Image classification data set "VIntel" (ysharma12/VIntel on GitHub). Class labels (10): bar stool, bookcase, chandelier, dining chair, market umbrella, night stands, ottoman, sconces, table lamp, vases.

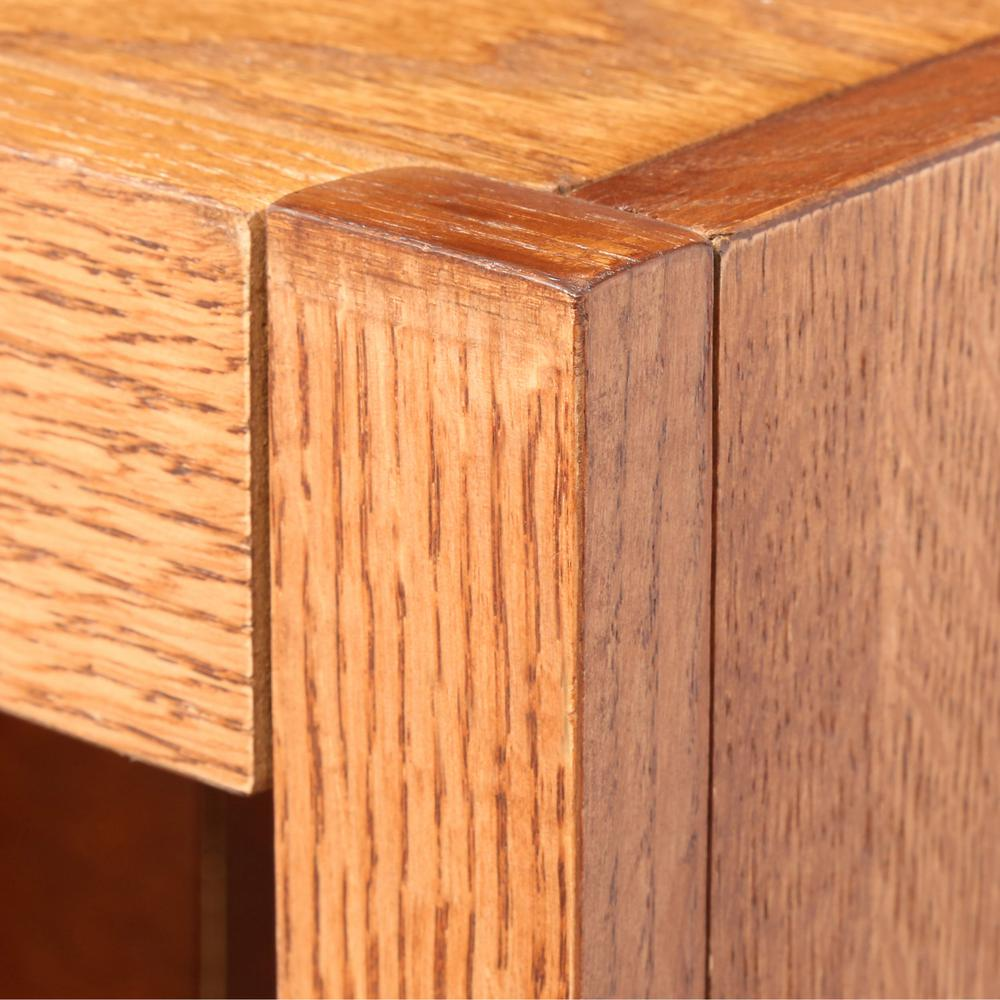
Label: bookcase

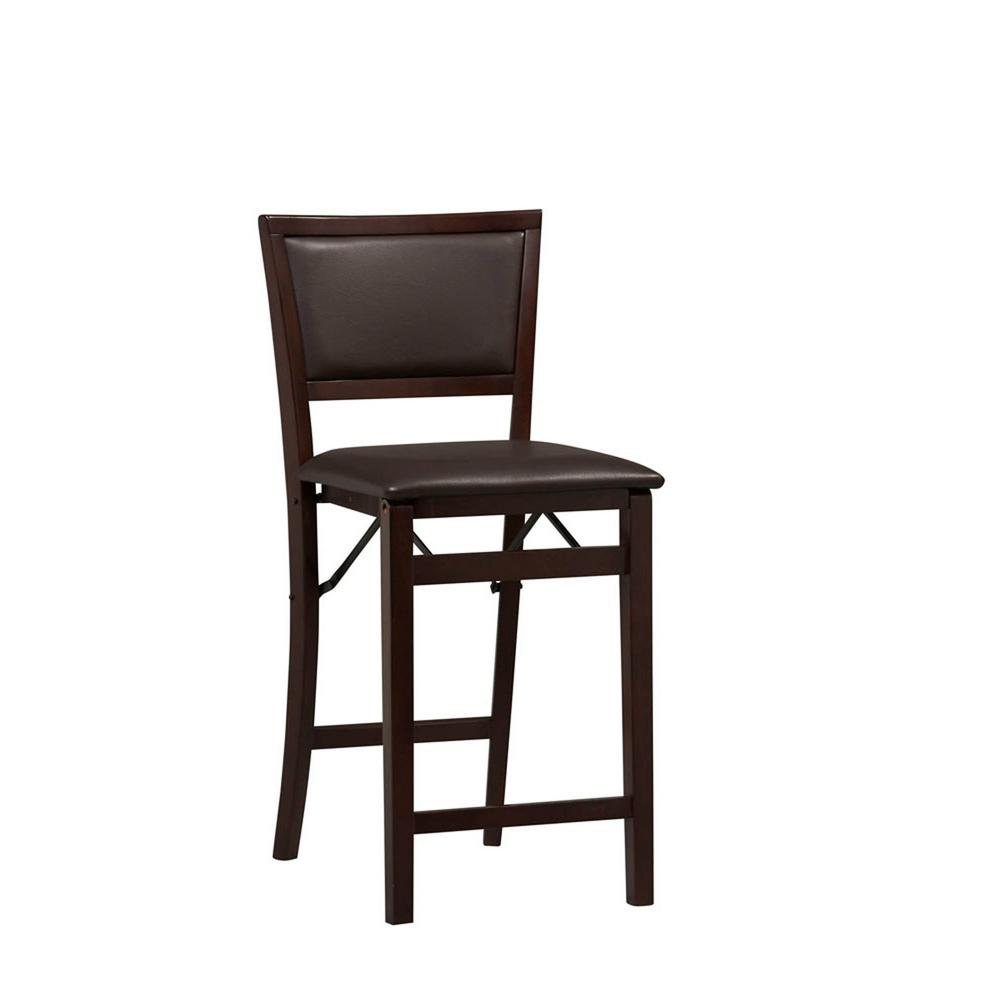
Label: bar stool

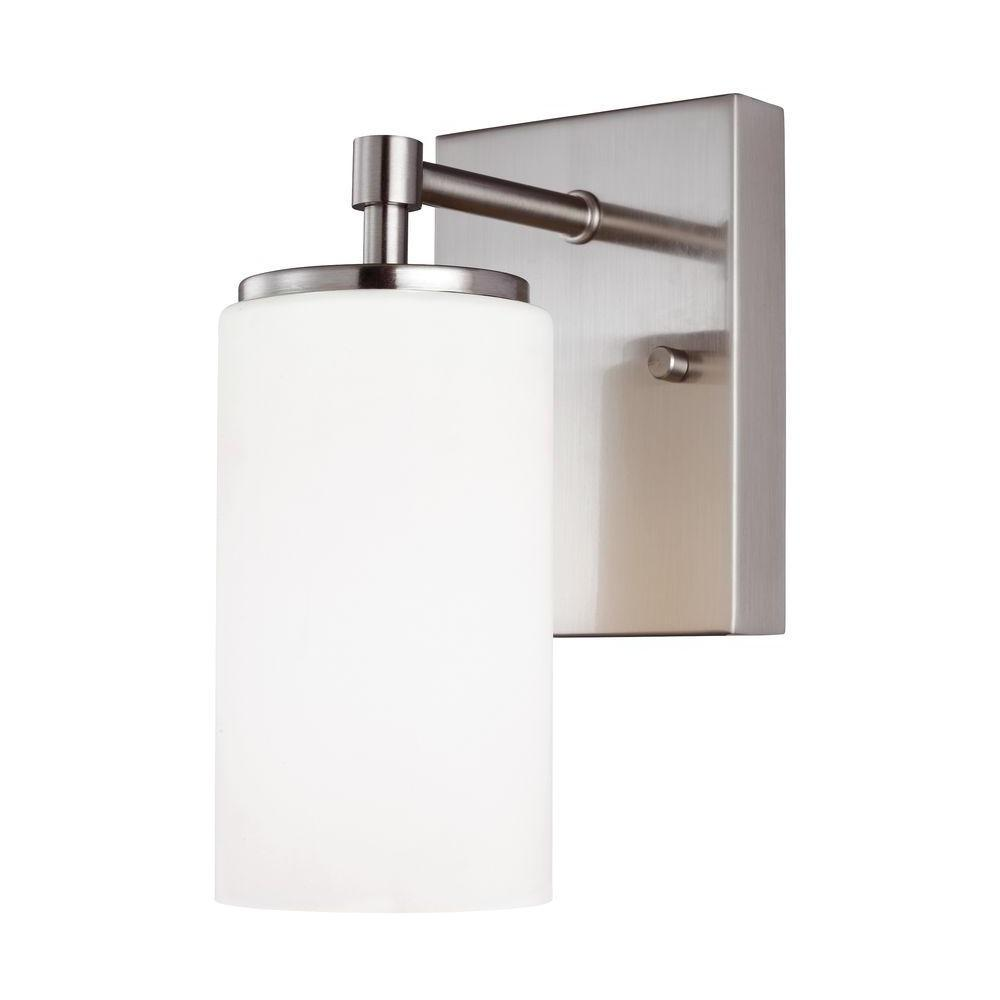
Label: sconces

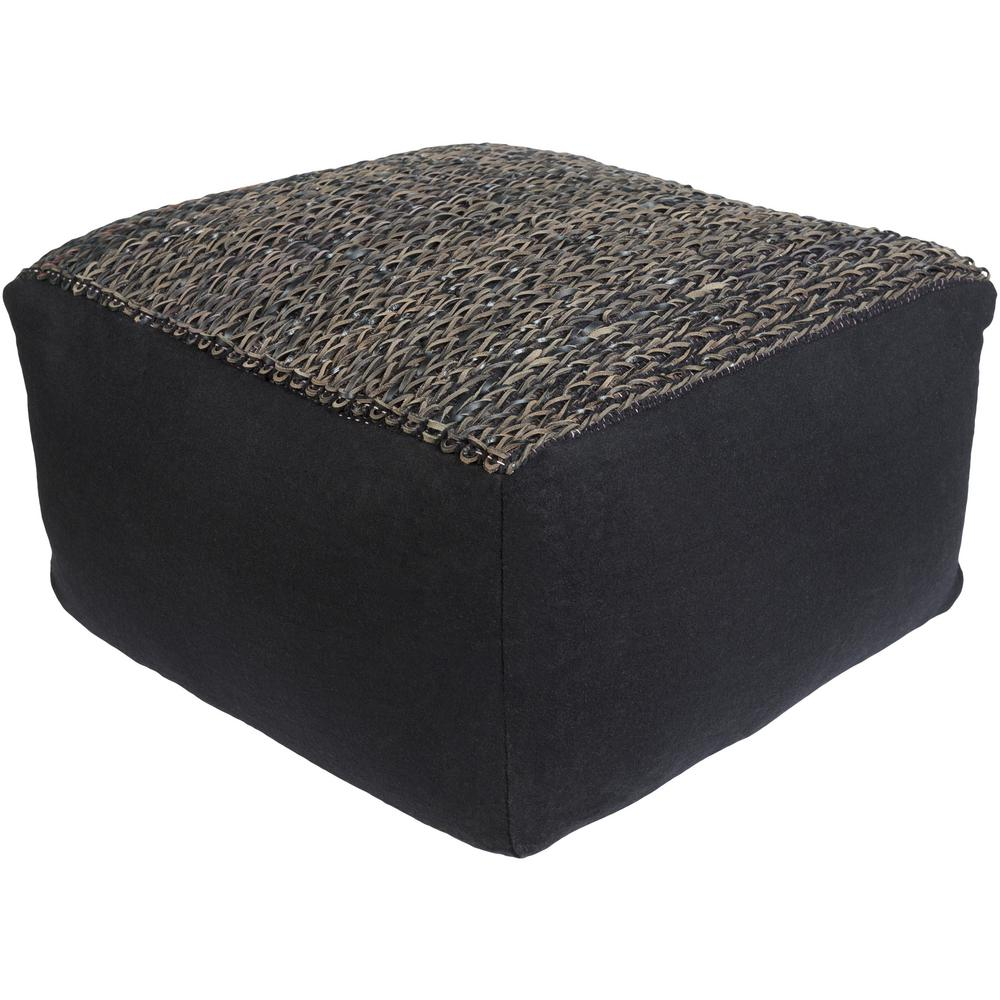
Label: ottoman

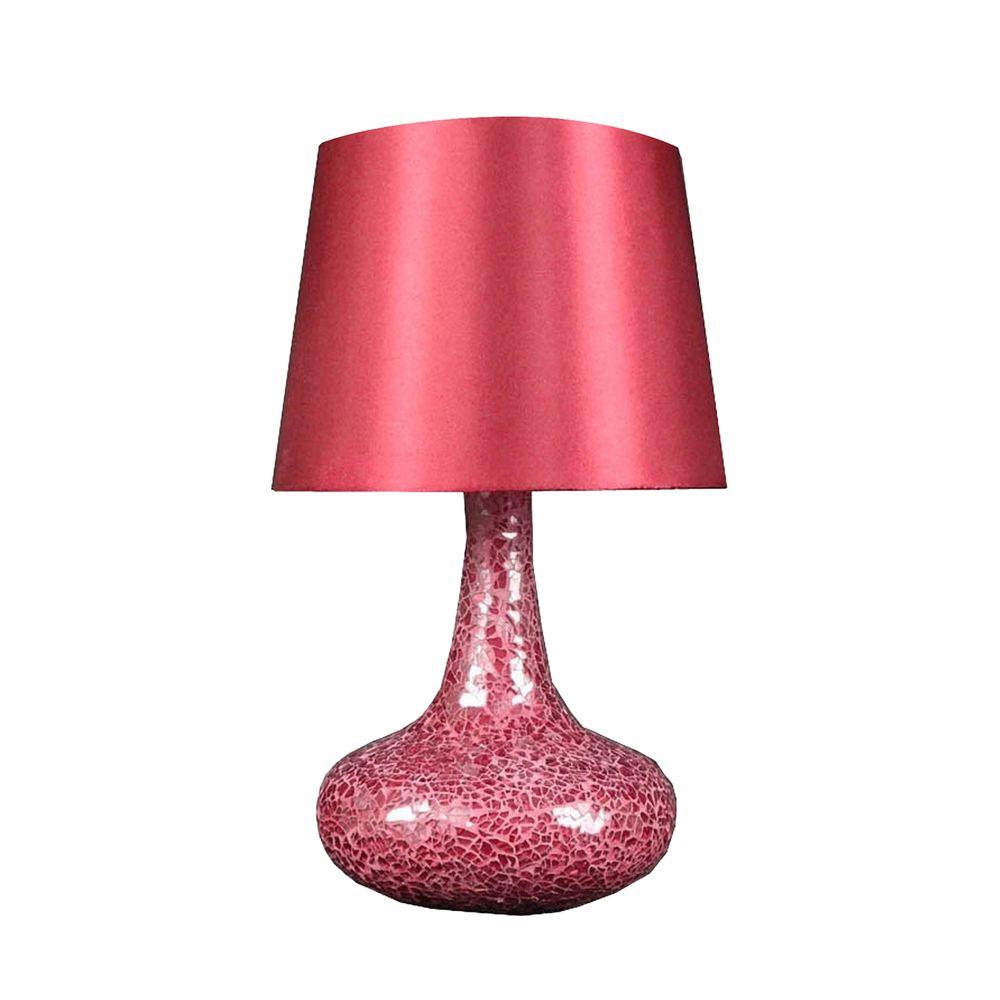
Label: table lamp

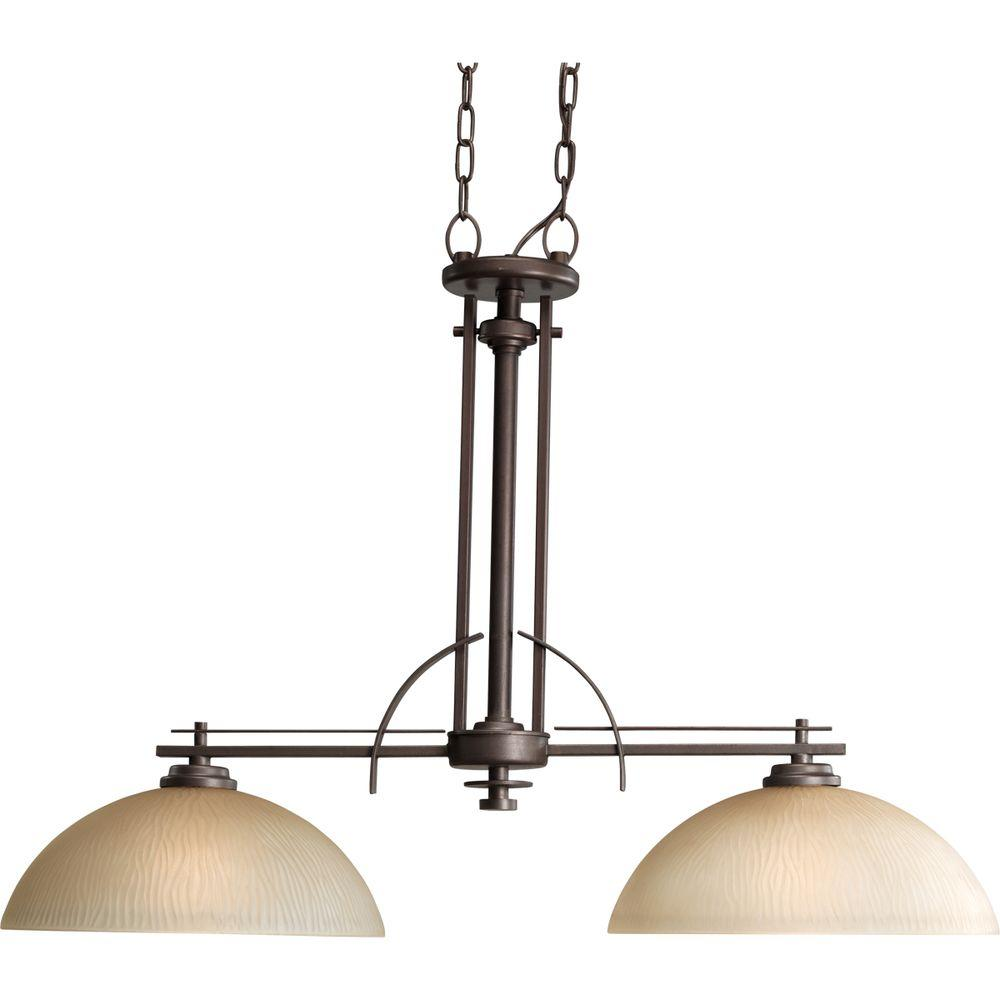
Label: chandelier
